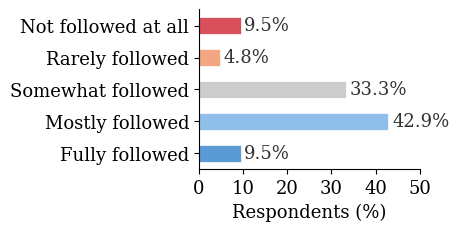

Source code (Python): (Note: this script raises an exception after producing the figure.)
#!/usr/bin/env python3
"""Horizontal bar chart for AIP compliance perception - compact, font 13."""

import matplotlib.pyplot as plt
import numpy as np

plt.rcParams.update({
    'font.family': 'serif',
    'font.serif': ['Times New Roman', 'Times', 'DejaVu Serif'],
    'font.size': 13,
    'figure.dpi': 300,
})

categories = ['Not followed at all', 'Rarely followed', 'Somewhat followed', 'Mostly followed', 'Fully followed']
percentages = [9.5, 4.8, 33.3, 42.9, 9.5]

colors = ['#D94F5C', '#F4A582', '#CCCCCC', '#8FBEEA', '#5B9BD5']

fig, ax = plt.subplots(figsize=(3.4, 2.0))

y_pos = np.arange(len(categories))
bars = ax.barh(y_pos, percentages, color=colors, height=0.55, edgecolor='white', linewidth=0.5)

for i, (bar, pct) in enumerate(zip(bars, percentages)):
    width = bar.get_width()
    ax.text(width + 0.8, bar.get_y() + bar.get_height()/2,
            f'{pct:.1f}%', ha='left', va='center', fontsize=13, color='#333333')

ax.set_yticks(y_pos)
ax.set_yticklabels(categories, fontsize=13)
ax.set_xlabel('Respondents (%)', fontsize=13)
ax.set_xlim(0, 50)
ax.set_xticks([0, 10, 20, 30, 40, 50])
ax.set_xticklabels(['0', '10', '20', '30', '40', '50'], fontsize=13)
ax.spines['top'].set_visible(False)
ax.spines['right'].set_visible(False)
ax.invert_yaxis()

plt.subplots_adjust(left=0.20, right=0.85, top=0.97, bottom=0.17)

plt.savefig('figures/fig_compliance_likert.pdf',
            bbox_inches='tight', dpi=300, pad_inches=0.02)
plt.savefig('figures/fig_compliance_likert.png',
            bbox_inches='tight', dpi=300, pad_inches=0.02)
print('Saved')
